Dataset: BCCD_410_split (GitHub, kylewang1999/BCCD_Dataset). Classes: eosinophil, lymphocyte, monocyte, neutrophil, basophil.

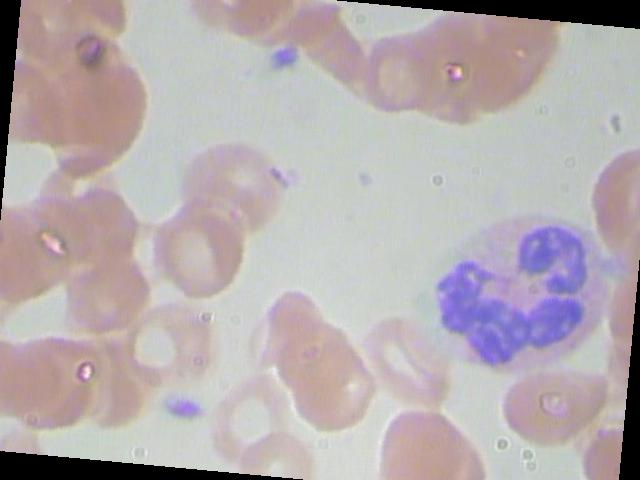
Label: neutrophil

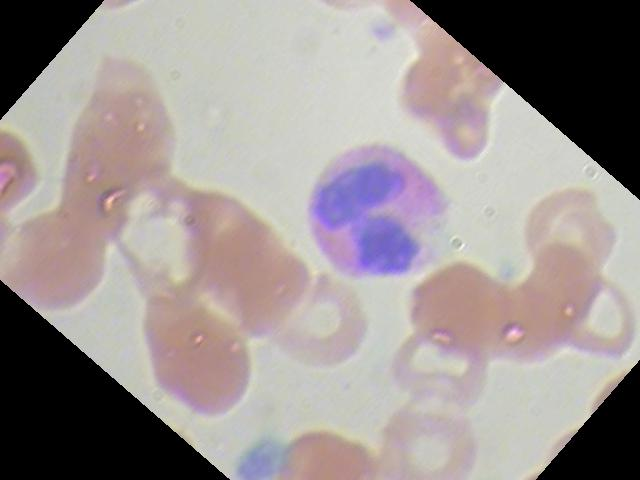
Label: eosinophil

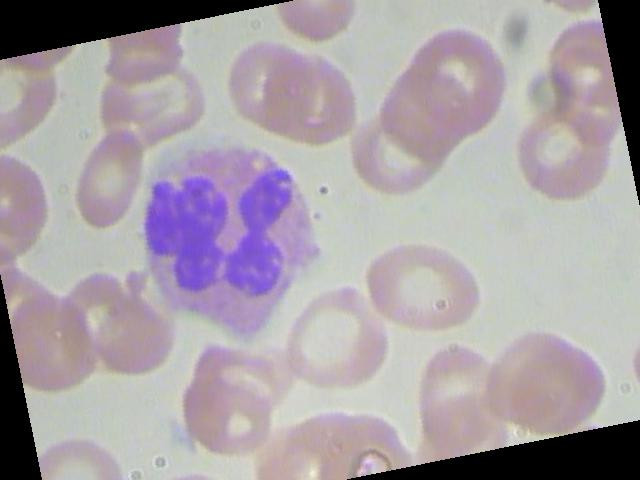
Label: neutrophil

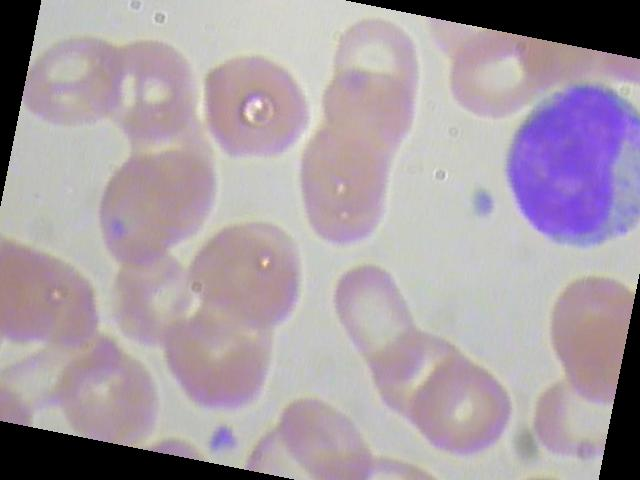
Label: lymphocyte

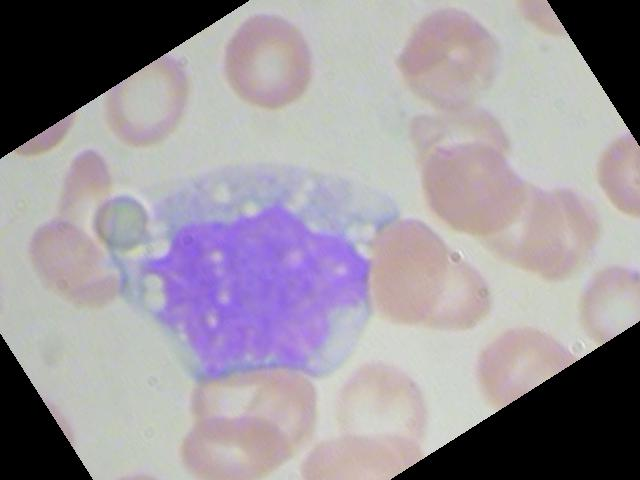
Label: monocyte

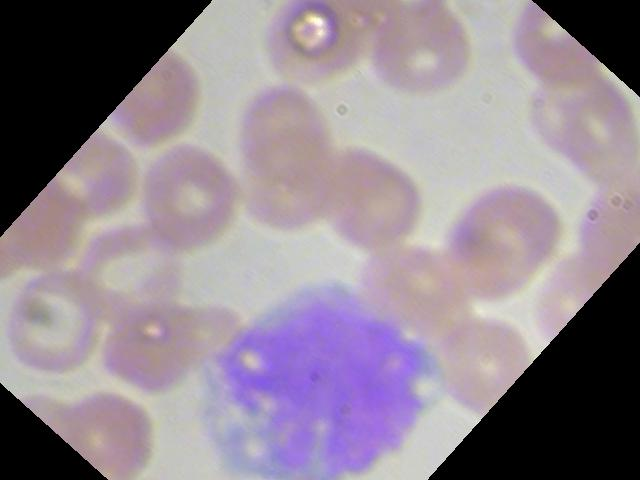
Label: monocyte
